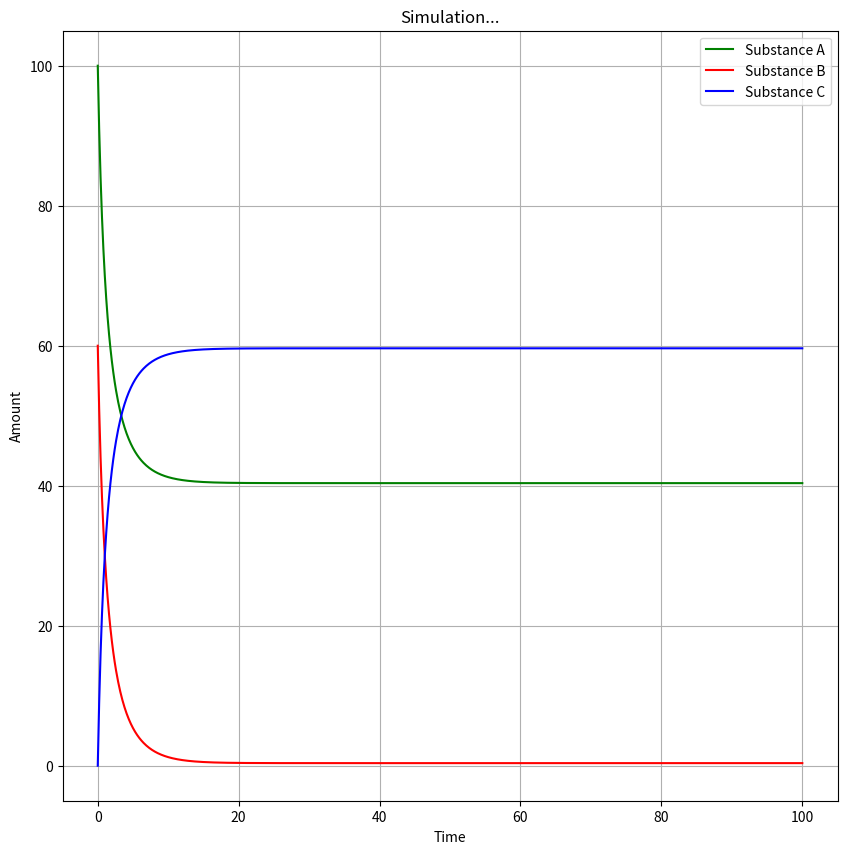

The matplotlib source for this figure:
import matplotlib.pyplot as plt
import random
import math

A = 100.0
B = 60.0
C = 0.0
dt = 0.1
k1 = 0.008
k2 = 0.002
time = 0
list_a = [A]
list_b = [B]
list_c = [C]
list_time = [time]
t_max = 100.0
loop = (int)(t_max / dt)


for i in range (loop):
    rate = k1 * A*B - k2*C
    dC = rate*dt

    A -= dC
    B -= dC
    C += dC
    A = max(0, A)
    B = max(0, B)

    time += dt
    list_a.append(A)
    list_b.append(B)
    list_c.append(C)
    list_time.append(time)

plt.figure(figsize = (10, 10))
plt.plot(list_time, list_a, label = 'Substance A' , color = 'green')
plt.plot(list_time, list_b, label = 'Substance B', color = 'red')
plt.plot(list_time, list_c, label = 'Substance C', color = 'blue')
plt.title("Simulation...")
plt.xlabel("Time")
plt.ylabel("Amount")
plt.legend()
plt.grid(True)
plt.show()







'''
A=100.0
B=60.0
C=0.0
dt=0.1
k1=0.008
k2=0.002
t_max=100.0



import matplotlib.pyplot as plt

# Function to read parameters from a file
def read_input_file(filename):
    params = {}
    with open(filename, 'r') as file:
        for line in file:
            if '=' in line:
                key, value = line.strip().split('=')
                params[key.strip()] = float(value.strip())
    return params

# Read values from file
params = read_input_file('input.txt')

# Assign values
A = params['A']
B = params['B']
C = params['C']
dt = params['dt']
k1 = params['k1']
k2 = params['k2']
t_max = params['t_max']

# Initialization
time = 0
list_a = [A]
list_b = [B]
list_c = [C]
list_time = [time]
loop = int(t_max / dt)

# Simulation loop
for i in range(loop):
    rate = k1 * A * B - k2 * C
    dC = rate * dt

    A -= dC
    B -= dC
    C += dC
    A = max(0, A)
    B = max(0, B)

    time += dt
    list_a.append(A)
    list_b.append(B)
    list_c.append(C)
    list_time.append(time)

# Plotting
plt.figure(figsize=(10, 10))
plt.plot(list_time, list_a, label='Substance A', color='green')
plt.plot(list_time, list_b, label='Substance B', color='red')
plt.plot(list_time, list_c, label='Substance C', color='blue')
plt.title("Simulation from File Input")
plt.xlabel("Time")
plt.ylabel("Amount")
plt.legend()
plt.grid(True)
plt.show()

'''
